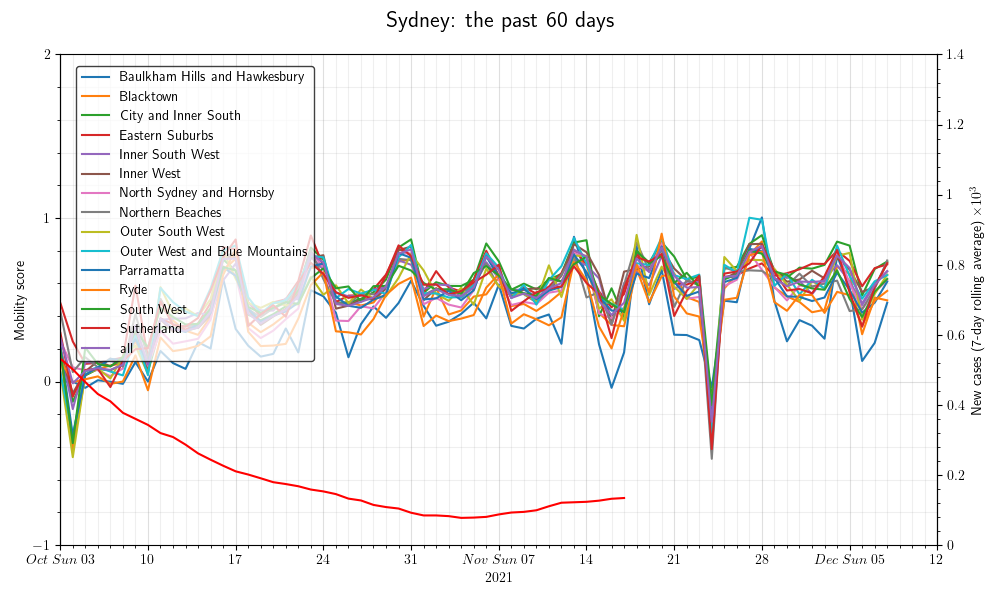

The data file committed next to this chart (first rows):
date, name, mobility_score
2020-04-04, Sydney - Baulkham Hills and Hawkesbury, 0.04853
2020-04-04, Sydney - Blacktown, 0.1908
2020-04-04, Sydney - City and Inner South, 0.03579
2020-04-04, Sydney - Eastern Suburbs, -0.00858
2020-04-04, Sydney - Inner South West, 0.1411
2020-04-04, Sydney - Inner West, 0.08147
2020-04-04, Sydney - North Sydney and Hornsby, 0.03862
2020-04-04, Sydney - Northern Beaches, 0.08267
2020-04-04, Sydney - Outer South West, 0.1655
2020-04-04, Sydney - Outer West and Blue Mountains, 0.1436
2020-04-04, Sydney - Parramatta, 0.2256
2020-04-04, Sydney - Ryde, 0.07429
2020-04-04, Sydney - South West, 0.2248
2020-04-04, Sydney - Sutherland, 0.01863
2020-04-04, all, 0.08328
2020-04-05, Sydney - Baulkham Hills and Hawkesbury, 0.08809
2020-04-05, Sydney - Blacktown, 0.2045
2020-04-05, Sydney - City and Inner South, 0.01768
2020-04-05, Sydney - Eastern Suburbs, 0.0005368
2020-04-05, Sydney - Inner South West, 0.1081
2020-04-05, Sydney - Inner West, 0.04528
2020-04-05, Sydney - North Sydney and Hornsby, 0.05918
2020-04-05, Sydney - Northern Beaches, 0.1202
2020-04-05, Sydney - Outer South West, 0.1422
2020-04-05, Sydney - Outer West and Blue Mountains, 0.1494
2020-04-05, Sydney - Parramatta, 0.177
2020-04-05, Sydney - Ryde, 0.1712
2020-04-05, Sydney - South West, 0.179
2020-04-05, Sydney - Sutherland, 0.1071
2020-04-05, all, 0.07477
2020-04-06, Sydney - Baulkham Hills and Hawkesbury, 0.08212
2020-04-06, Sydney - Blacktown, 0.1784
2020-04-06, Sydney - City and Inner South, 0.07434
2020-04-06, Sydney - Eastern Suburbs, 0.001252
2020-04-06, Sydney - Inner South West, 0.1477
2020-04-06, Sydney - Inner West, 0.09129
2020-04-06, Sydney - North Sydney and Hornsby, 0.0322
2020-04-06, Sydney - Northern Beaches, -0.01147
2020-04-06, Sydney - Outer South West, 0.1862
2020-04-06, Sydney - Outer West and Blue Mountains, 0.1552
2020-04-06, Sydney - Parramatta, 0.2402
2020-04-06, Sydney - Ryde, 0.01708
2020-04-06, Sydney - South West, 0.3142
2020-04-06, Sydney - Sutherland, 0.01253
2020-04-06, all, 0.08131
2020-04-07, Sydney - Baulkham Hills and Hawkesbury, 0.03372
2020-04-07, Sydney - Blacktown, 0.1354
2020-04-07, Sydney - City and Inner South, 0.03766
2020-04-07, Sydney - Eastern Suburbs, 0.007452
2020-04-07, Sydney - Inner South West, 0.166
2020-04-07, Sydney - Inner West, 0.07071
2020-04-07, Sydney - North Sydney and Hornsby, 0.0256
2020-04-07, Sydney - Northern Beaches, 0.01433
2020-04-07, Sydney - Outer South West, 0.168
2020-04-07, Sydney - Outer West and Blue Mountains, 0.1301
2020-04-07, Sydney - Parramatta, 0.2054
2020-04-07, Sydney - Ryde, -0.002554
2020-04-07, Sydney - South West, 0.2457
2020-04-07, Sydney - Sutherland, -0.0145
2020-04-07, all, 0.05744
... 9,150 more rows
